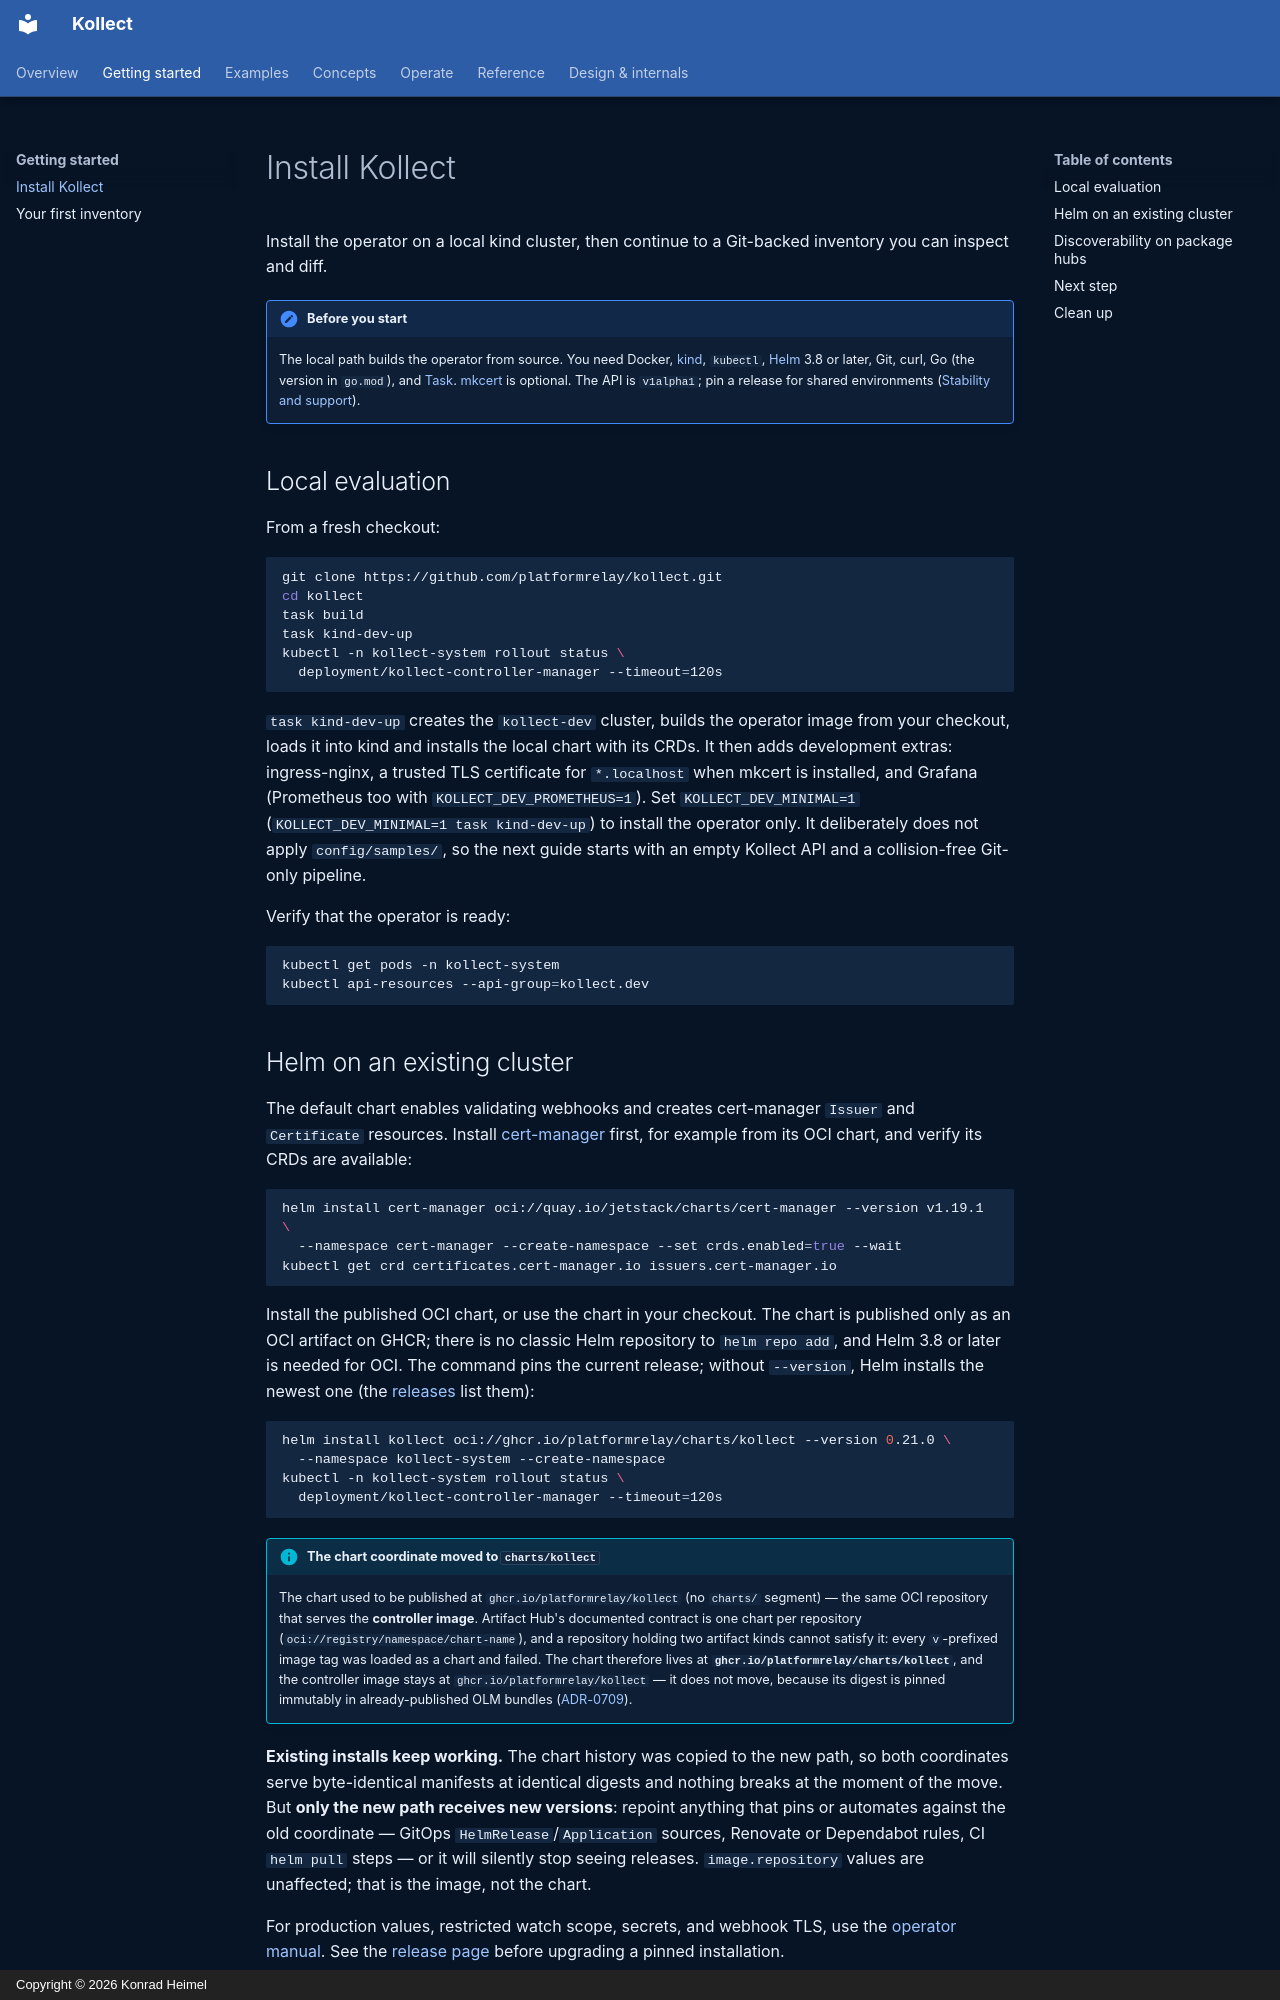

repository: PlatformRelay/Kollect · page: getting-started/install/index.html · generator: mkdocs · copyright: Copyright © 2026 Konrad Heimel

# Install Kollect

Install the operator on a local kind cluster, then continue to a Git-backed inventory you can
inspect and diff.

!!! note "Before you start"
    The local path builds the operator from source. You need Docker, [kind](https://kind.sigs.k8s.io/),
    `kubectl`, [Helm](https://helm.sh/) 3.8 or later, Git, curl, Go (the version in `go.mod`), and
    [Task](https://taskfile.dev/). [mkcert](https://github.com/FiloSottile/mkcert) is optional. The
    API is `v1alpha1`; pin a release for shared environments
    ([Stability and support](../operator-manual/stability.md)).

## Local evaluation

From a fresh checkout:

```sh
git clone https://github.com/platformrelay/kollect.git
cd kollect
task build
task kind-dev-up
kubectl -n kollect-system rollout status \
  deployment/kollect-controller-manager --timeout=120s
```

`task kind-dev-up` creates the `kollect-dev` cluster, builds the operator image from your checkout,
loads it into kind and installs the local chart with its CRDs. It then adds development extras:
ingress-nginx, a trusted TLS certificate for `*.localhost` when mkcert is installed, and Grafana
(Prometheus too with `KOLLECT_DEV_PROMETHEUS=1`). Set `KOLLECT_DEV_MINIMAL=1` (`KOLLECT_DEV_MINIMAL=1 task kind-dev-up`) to install the
operator only. It deliberately does not apply `config/samples/`, so the next guide starts with an
empty Kollect API and a collision-free Git-only pipeline.

Verify that the operator is ready:

```sh
kubectl get pods -n kollect-system
kubectl api-resources --api-group=kollect.dev
```
